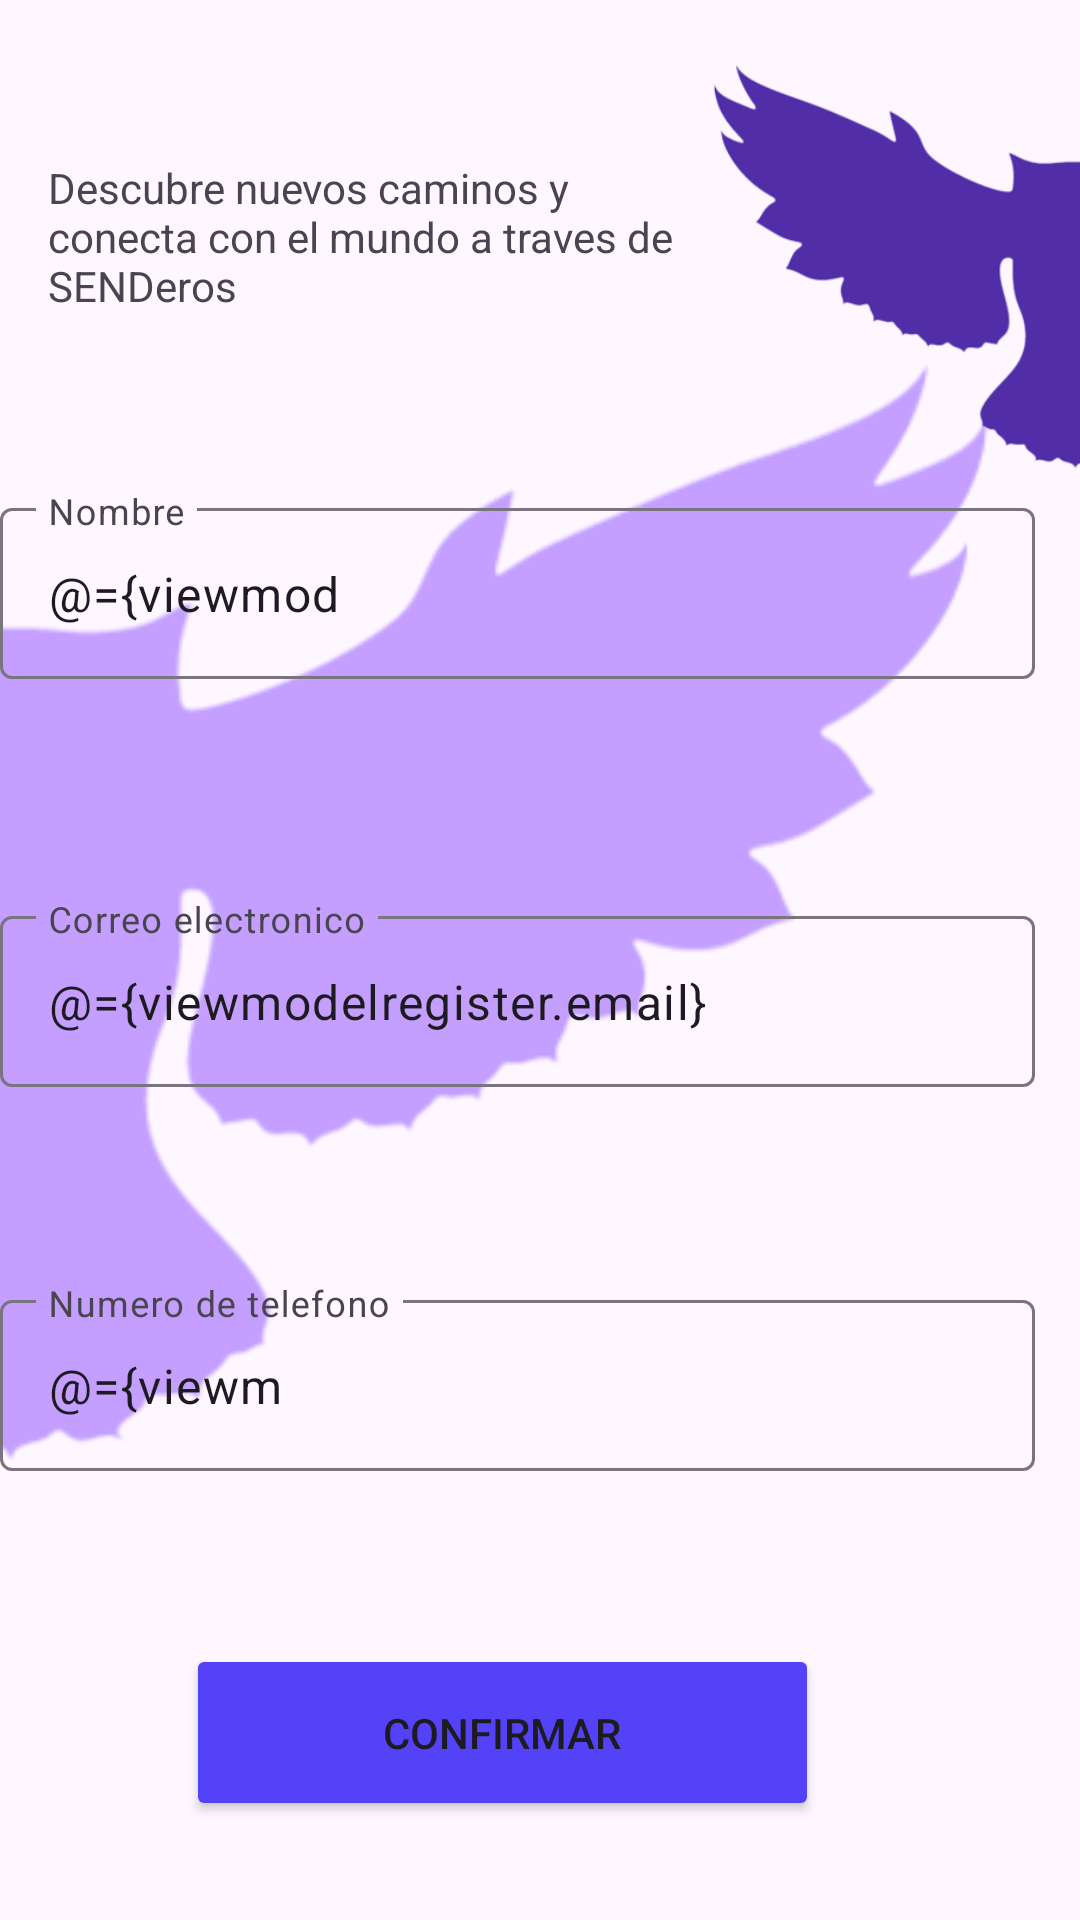

This screen was rendered from an Android layout file. Write that file and the resources it references.
<!-- AndroidManifest.xml: application theme Theme.SENDeros4 -->
<!-- res/layout/fragment_register.xml -->
<?xml version="1.0" encoding="utf-8"?>
<layout xmlns:android="http://schemas.android.com/apk/res/android"
    xmlns:app="http://schemas.android.com/apk/res-auto"
    xmlns:tools="http://schemas.android.com/tools">

    <data>

        <variable
            name="viewmodelregister"
            type="com.example.senderos4.ui.register.RegisterViewModel" />
    </data>

    <androidx.constraintlayout.widget.ConstraintLayout
        android:layout_width="match_parent"
        android:layout_height="match_parent"
        tools:context=".ui.login.LoginFragment">


        <ImageView
            android:id="@+id/image_background"
            android:layout_width="@dimen/background_width"
            android:layout_height="@dimen/background_height"
            android:scaleX="-1"
            android:src="@drawable/backgroundlogin"
            android:tintMode="src_in"
            app:layout_constraintBottom_toBottomOf="parent"
            app:layout_constraintStart_toStartOf="parent"
            app:layout_constraintTop_toTopOf="parent"
            app:tint="#8B9255FF" />

        <ImageView
            android:id="@+id/image_logo"
            android:layout_width="@dimen/logo_width"
            android:layout_height="@dimen/logo_height"
            android:scaleX="-1"
            android:src="@drawable/logo"
            app:layout_constraintBottom_toBottomOf="parent"
            app:layout_constraintEnd_toEndOf="parent"
            app:layout_constraintTop_toTopOf="parent"
            app:layout_constraintVertical_bias="0.01999998" />

        <TextView
            android:id="@+id/welcomeText"
            android:layout_width="@dimen/welcomeText_width"
            android:layout_height="@dimen/welcomeText_height"
            android:layout_marginStart="16dp"
            android:text="@string/descubre_atraves_de_senderos"
            android:textAlignment="textStart"
            app:layout_constraintBottom_toBottomOf="parent"
            app:layout_constraintStart_toStartOf="parent"
            app:layout_constraintTop_toTopOf="parent"
            app:layout_constraintVertical_bias="0.096" />

        <com.google.android.material.textfield.TextInputLayout
            android:id="@+id/textInputLayoutUser"
            android:layout_width="@dimen/textInputLayoutUser_width"
            android:layout_height="@dimen/textInputLayoutUser_height"
            app:layout_constraintBottom_toBottomOf="parent"
            app:layout_constraintEnd_toEndOf="parent"
            app:layout_constraintStart_toStartOf="parent"
            app:layout_constraintTop_toTopOf="parent"

            app:layout_constraintVertical_bias="0.304">

            <com.google.android.material.textfield.TextInputEditText
                android:id="@+id/textUserName"
                android:layout_width="@dimen/textInputEditUser_width"
                android:layout_height="@dimen/textInputEditUser_height"
                android:hint="@string/nombre"
                android:maxLength="10"
                android:text="@={viewmodelregister.name}"
                tools:layout_editor_absoluteX="74dp"
                tools:layout_editor_absoluteY="171dp" />

        </com.google.android.material.textfield.TextInputLayout>

        <com.google.android.material.textfield.TextInputLayout
            android:id="@+id/textInputLayoutEmail"
            android:layout_width="@dimen/textInputLayoutUser_width"
            android:layout_height="@dimen/textInputLayoutUser_height"
            android:layout_marginTop="36dp"
            app:layout_constraintEnd_toEndOf="parent"
            app:layout_constraintStart_toStartOf="parent"
            app:layout_constraintTop_toBottomOf="@+id/textInputLayoutUser">

            <com.google.android.material.textfield.TextInputEditText
                android:id="@+id/textUseremail"
                android:layout_width="@dimen/textInputEditUser_width"
                android:layout_height="@dimen/textInputEditUser_height"
                android:hint="@string/email"
                android:inputType="textEmailAddress"
                android:text="@={viewmodelregister.email}"
                app:errorEnabled="true"
                tools:layout_editor_absoluteX="74dp"
                tools:layout_editor_absoluteY="171dp" />

        </com.google.android.material.textfield.TextInputLayout>

        <com.google.android.material.textfield.TextInputLayout
            android:id="@+id/textInputLayoutPhone"
            android:layout_width="@dimen/textInputLayoutUser_width"
            android:layout_height="@dimen/textInputLayoutUser_height"
            android:layout_marginTop="28dp"
            app:layout_constraintEnd_toEndOf="parent"
            app:layout_constraintStart_toStartOf="parent"
            app:layout_constraintTop_toBottomOf="@+id/textInputLayoutEmail">

            <com.google.android.material.textfield.TextInputEditText
                android:id="@+id/textUserPhoneNumbre"
                android:layout_width="@dimen/textInputEditUser_width"
                android:layout_height="@dimen/textInputEditUser_height"
                android:hint="@string/phone"
                android:inputType="number"
                android:maxLength="8"
                android:text="@={viewmodelregister.phone}"
                app:errorEnabled="true"
                tools:layout_editor_absoluteX="74dp"
                tools:layout_editor_absoluteY="171dp" />

        </com.google.android.material.textfield.TextInputLayout>


        <Button
            android:id="@+id/confirmationInfo"
            android:layout_width="0dp"
            android:layout_height="@dimen/loginButton_height"
            android:layout_marginStart="62dp"
            android:layout_marginTop="20dp"
            android:layout_marginEnd="87dp"
            android:backgroundTint="@color/buttonColor"
            android:text="@string/confirmar"
            app:layout_constraintEnd_toEndOf="parent"
            app:layout_constraintHorizontal_bias="0.0"
            android:enabled="@{viewmodelregister.validatePhase1}"
            app:layout_constraintStart_toStartOf="parent"
            app:layout_constraintTop_toBottomOf="@+id/textInputLayoutPhone" />

        <TextView
            android:id="@+id/InvitationTextView"
            android:layout_width="@dimen/InvitationTextView_width"
            android:layout_height="@dimen/InvitationTextView_height"
            android:layout_marginTop="32dp"
            android:text="@string/ya_posees_una_cuenta_en_senderos"
            android:textAlignment="center"
            app:layout_constraintEnd_toEndOf="parent"
            app:layout_constraintStart_toStartOf="parent"
            app:layout_constraintTop_toBottomOf="@+id/confirmationInfo" />

        <TextView
            android:id="@+id/initSesion"
            android:layout_width="wrap_content"
            android:layout_height="wrap_content"
            android:layout_marginTop="@dimen/_4dp"
            android:text="@string/iniciar_sesion"
            android:textColor="@color/registerColor"
            app:layout_constraintEnd_toEndOf="parent"
            app:layout_constraintStart_toStartOf="parent"
            app:layout_constraintTop_toBottomOf="@+id/InvitationTextView" />

    </androidx.constraintlayout.widget.ConstraintLayout>
</layout>
<!-- resources referenced by this layout -->
<resources>
  <color name="buttonColor">#5442F8</color>
  <color name="registerColor">#673AB7</color>
  <dimen name="InvitationTextView_height">65dp</dimen>
  <dimen name="InvitationTextView_width">169dp</dimen>
  <dimen name="_4dp">4dp</dimen>
  <dimen name="background_height">433dp</dimen>
  <dimen name="background_width">362dp</dimen>
  <dimen name="loginButton_height">59dp</dimen>
  <dimen name="logo_height">157dp</dimen>
  <dimen name="logo_width">134dp</dimen>
  <dimen name="textInputEditUser_height">57dp</dimen>
  <dimen name="textInputEditUser_width">345dp</dimen>
  <dimen name="textInputLayoutUser_height">100dp</dimen>
  <dimen name="textInputLayoutUser_width">360dp</dimen>
  <dimen name="welcomeText_height">87dp</dimen>
  <dimen name="welcomeText_width">227dp</dimen>
  <!-- drawable backgroundlogin: png bitmap (drawable, 19822 bytes) -->
  <!-- drawable logo: png bitmap (drawable, 21461 bytes) -->
  <string name="confirmar">Confirmar</string>
  <string name="descubre_atraves_de_senderos">Descubre nuevos caminos y conecta con el mundo a traves de SENDeros</string>
  <string name="email">Correo electronico</string>
  <string name="iniciar_sesion">Iniciar sesión</string>
  <string name="nombre">Nombre</string>
  <string name="phone">Numero de telefono</string>
  <string name="ya_posees_una_cuenta_en_senderos">¿Ya posees una cuenta en SENDeros?</string>
  <style name="Theme.SENDeros4" parent="Base.Theme.SENDeros4">
          <item name="android:statusBarColor">@color/black</item>
      </style>
  <style name="Base.Theme.SENDeros4" parent="Theme.Material3.DayNight.NoActionBar">
          
          
      </style>
  <color name="black">#FF000000</color>
</resources>
